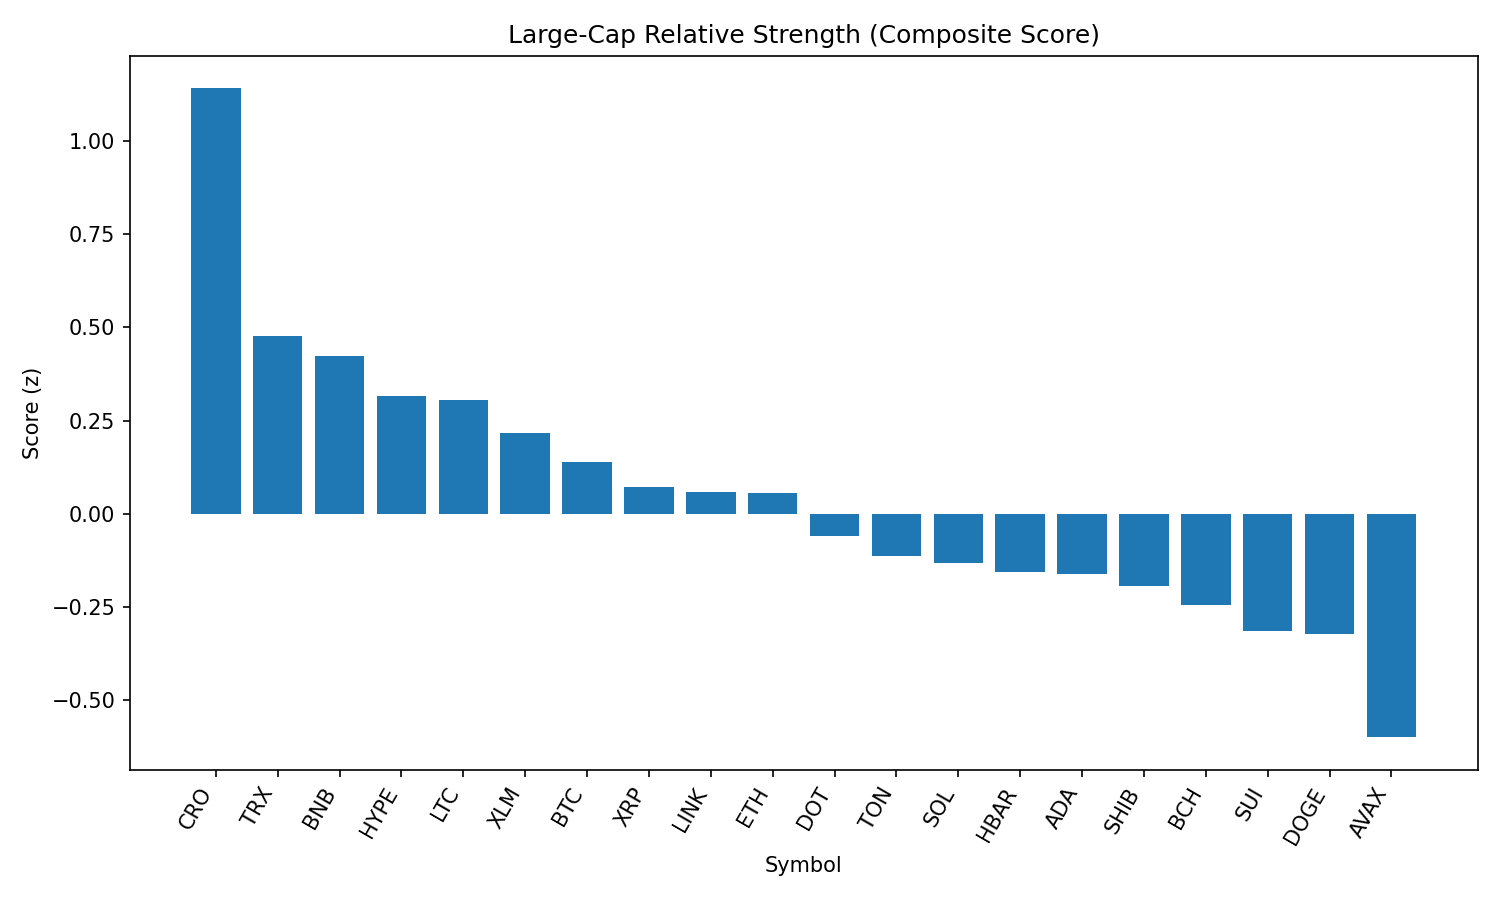

The data file committed next to this chart (first rows):
rank, name, symbol, price, pct_1h, pct_24h, pct_7d, pct_1h_vs_btc, pct_24h_vs_btc, pct_7d_vs_btc, market_cap_rank, market_cap, volume_usd, score
1, Cronos, CRO, 0.1957, -3.293, 21.24, 35.01, -2.601, 22.1, 40, 31, 6527721530, 373255451, 1.14
2, TRON, TRX, 0.3481, -0.1066, -1.704, -0.9014, 0.5855, -0.8416, 4.087, 9, 32957471738, 1486033032, 0.4762
3, BNB, BNB, 845.2, -0.2553, -1.53, 0.09398, 0.4367, -0.6675, 5.083, 5, 117793809337, 2069112952, 0.4222
4, Hyperliquid, HYPE, 45.48, -0.7785, 0.09754, 4.023, -0.08643, 0.9601, 9.012, 14, 15175233158, 482235000, 0.3156
5, Litecoin, LTC, 111.5, -0.5161, 0.1939, -3.768, 0.1759, 1.056, 1.221, 26, 8501563030, 815884820, 0.3051
6, Stellar, XLM, 0.39, -0.5055, -0.8729, -4.269, 0.1865, -0.01038, 0.7196, 18, 12227224293, 316971773, 0.2156
7, Bitcoin, BTC, 109833, -0.692, -0.8625, -4.989, 0.0, 0.0, 0.0, 1, 2188466905788, 51305593971, 0.1404
8, XRP, XRP, 2.91, -0.7456, -1.203, -3.451, -0.05357, -0.3401, 1.537, 3, 173060322043, 6505462766, 0.07133
9, Chainlink, LINK, 23.94, -0.7231, -1.722, -2.507, -0.03101, -0.8595, 2.482, 13, 16231183418, 1930236308, 0.05839
10, Ethereum, ETH, 4485, -0.9245, -2.786, 4.15, -0.2325, -1.924, 9.139, 2, 541888131272, 48111021324, 0.05729
11, Polkadot, DOT, 3.81, -0.9486, -1.751, -1.385, -0.2566, -0.8884, 3.604, 35, 5810815452, 376577719, -0.05957
12, Toncoin, TON, 3.13, -0.8654, -2.204, -4.321, -0.1734, -1.342, 0.6682, 27, 8049027195, 196602695, -0.1121
13, Solana, SOL, 189.4, -1.04, -3.763, 4.051, -0.3484, -2.9, 9.04, 6, 102520518947, 9611852345, -0.1322
14, Hedera, HBAR, 0.2351, -1.193, -0.7403, -2.406, -0.5009, 0.1223, 2.583, 22, 9979404932, 349678117, -0.1546
15, Cardano, ADA, 0.8465, -0.8684, -1.548, -8.685, -0.1764, -0.6854, -3.696, 11, 30903589202, 2083654676, -0.1602
16, Shiba Inu, SHIB, 1.223e-05, -1.17, -1.305, -2.772, -0.4776, -0.4428, 2.217, 29, 7213941520, 301051582, -0.1931
17, Bitcoin Cash, BCH, 539.7, -0.7843, -4.403, -4.774, -0.0923, -3.54, 0.2152, 21, 10759255015, 223067714, -0.2449
18, Sui, SUI, 3.4, -1.203, -1.81, -5.442, -0.5114, -0.9472, -0.4536, 20, 11936366404, 1642009195, -0.313
19, Dogecoin, DOGE, 0.2122, -1.146, -3.013, -3.389, -0.4539, -2.15, 1.599, 10, 31978945729, 2903451686, -0.3222
20, Avalanche, AVAX, 23.48, -1.75, -3.117, 1.268, -1.058, -2.255, 6.257, 24, 9929250159, 749134450, -0.5986
21, Uniswap, UNI, 9.71, -1.833, -4.783, -6.999, -1.14, -3.92, -2.011, 34, 5851603967, 530413272, -0.9718
